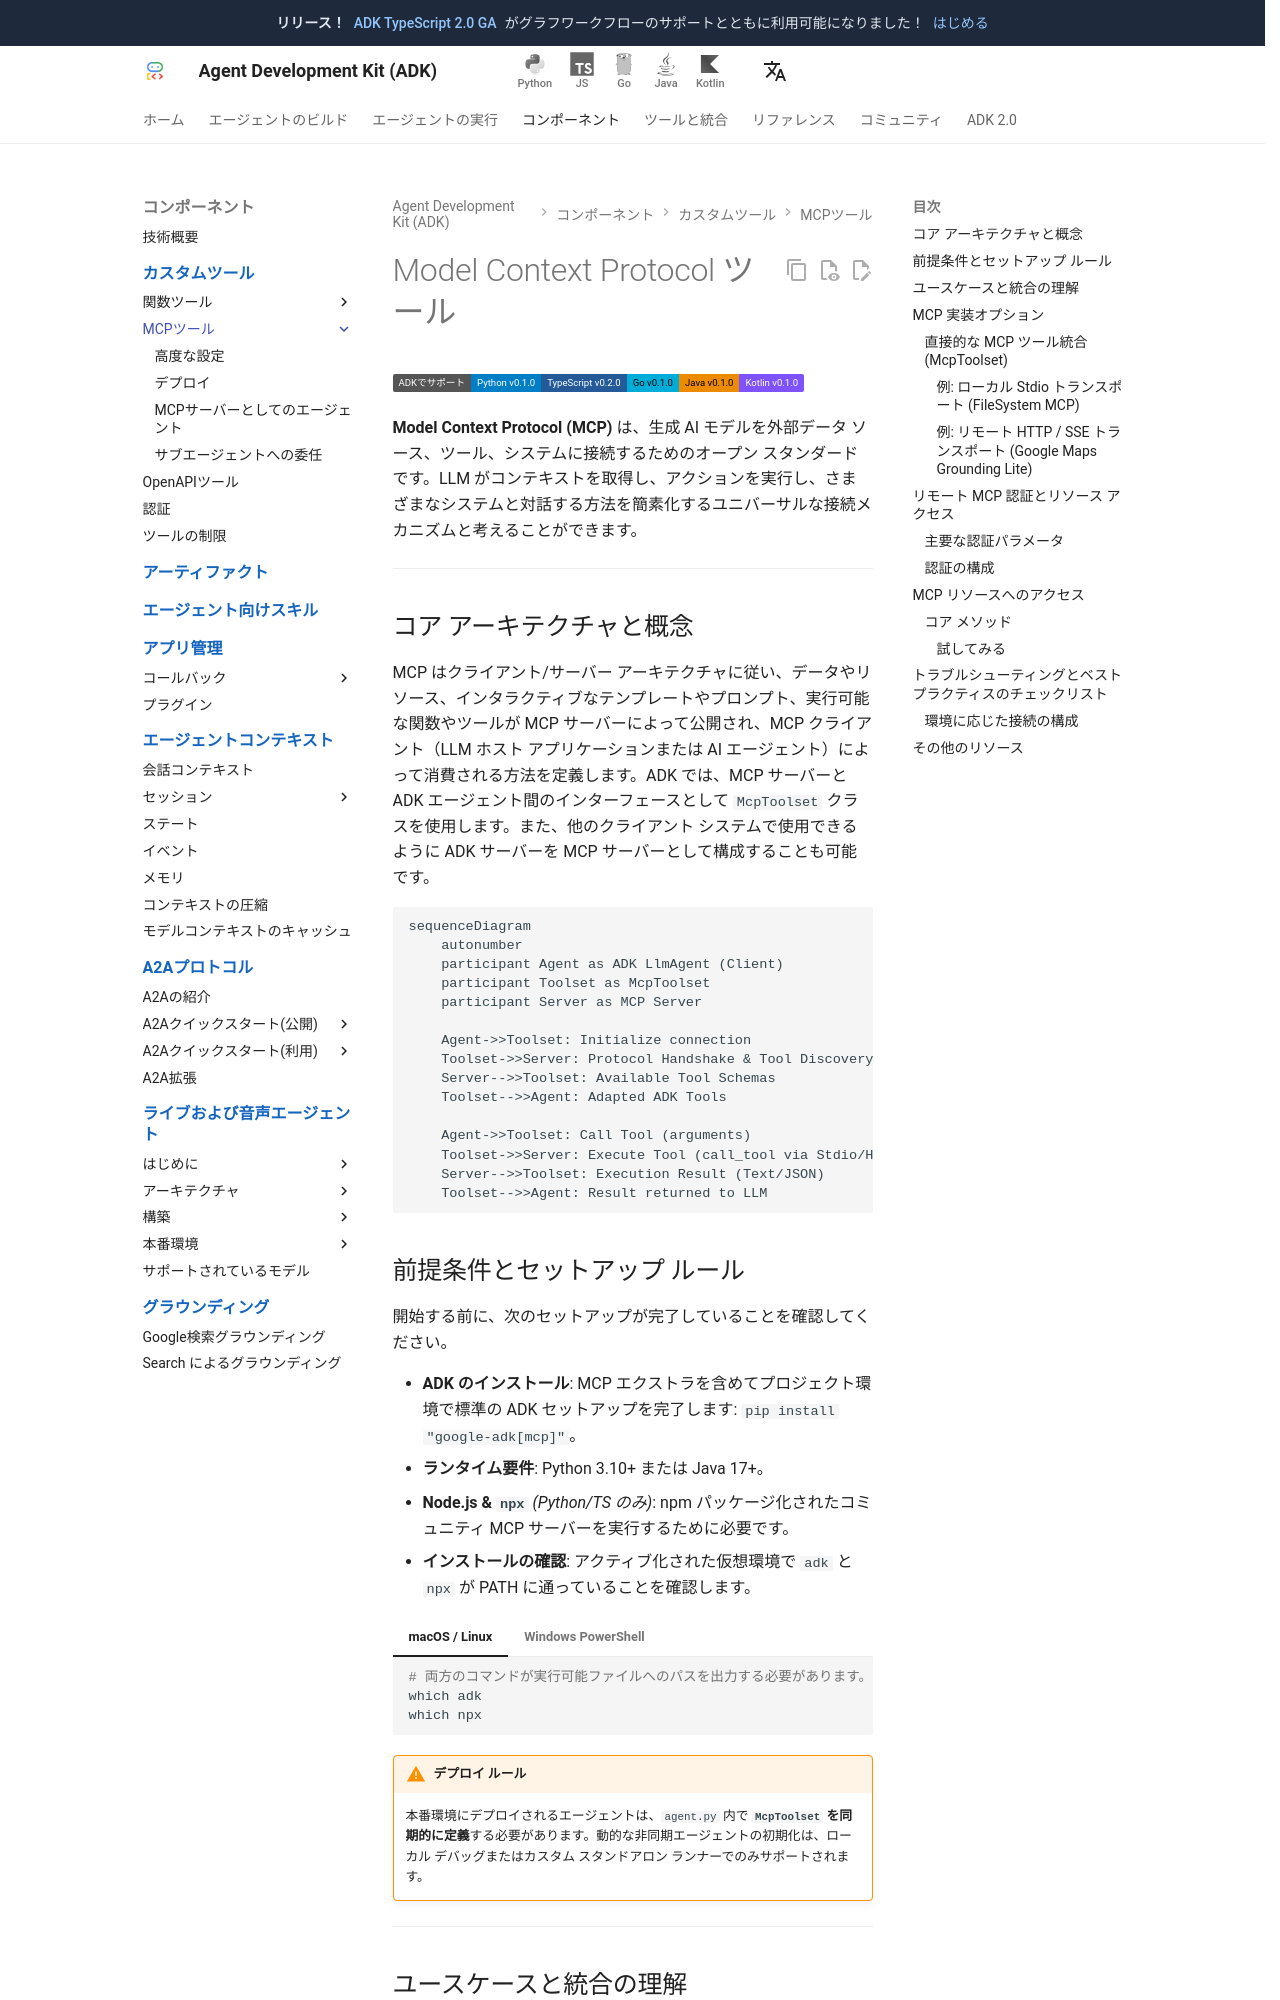

repository: adk-labs/adk-docs · page: ja/tools-custom/mcp-tools/index.html · generator: mkdocs

# Model Context Protocol ツール

<div class="language-support-tag">
  <span class="lst-supported">ADKでサポート</span><span class="lst-python">Python v0.1.0</span><span class="lst-typescript">TypeScript v0.2.0</span><span class="lst-go">Go v0.1.0</span><span class="lst-java">Java v0.1.0</span><span class="lst-kotlin">Kotlin v0.1.0</span>
</div>

**Model Context Protocol (MCP)** は、生成 AI モデルを外部データ ソース、ツール、システムに接続するためのオープン スタンダードです。LLM がコンテキストを取得し、アクションを実行し、さまざまなシステムと対話する方法を簡素化するユニバーサルな接続メカニズムと考えることができます。

---

## コア アーキテクチャと概念

MCP はクライアント/サーバー アーキテクチャに従い、データやリソース、インタラクティブなテンプレートやプロンプト、実行可能な関数やツールが MCP サーバーによって公開され、MCP クライアント（LLM ホスト アプリケーションまたは AI エージェント）によって消費される方法を定義します。ADK では、MCP サーバーと ADK エージェント間のインターフェースとして `McpToolset` クラスを使用します。また、他のクライアント システムで使用できるように ADK サーバーを MCP サーバーとして構成することも可能です。

```mermaid
sequenceDiagram
    autonumber
    participant Agent as ADK LlmAgent (Client)
    participant Toolset as McpToolset
    participant Server as MCP Server
    
    Agent->>Toolset: Initialize connection
    Toolset->>Server: Protocol Handshake & Tool Discovery (list_tools)
    Server-->>Toolset: Available Tool Schemas
    Toolset-->>Agent: Adapted ADK Tools
    
    Agent->>Toolset: Call Tool (arguments)
    Toolset->>Server: Execute Tool (call_tool via Stdio/HTTP)
    Server-->>Toolset: Execution Result (Text/JSON)
    Toolset-->>Agent: Result returned to LLM
```

## 前提条件とセットアップ ルール

開始する前に、次のセットアップが完了していることを確認してください。

- **ADK のインストール**: MCP エクストラを含めてプロジェクト環境で標準の ADK セットアップを完了します: `pip install "google-adk[mcp]"`。
- **ランタイム要件**: Python 3.10+ または Java 17+。
- **Node.js & `npx`** *(Python/TS のみ)*: npm パッケージ化されたコミュニティ MCP サーバーを実行するために必要です。
- **インストールの確認**: アクティブ化された仮想環境で `adk` と `npx` が PATH に通っていることを確認します。

=== "macOS / Linux"

    ```bash
    # 両方のコマンドが実行可能ファイルへのパスを出力する必要があります。
    which adk
    which npx
    ```
    
=== "Windows PowerShell"

    ```powershell
    # 両方のコマンドが実行可能ファイルへのパスを出力する必要があります。
    Get-Command adk
    Get-Command npx
    ```
    
!!! warning "デプロイ ルール"

    本番環境にデプロイされるエージェントは、`agent.py` 内で **`McpToolset` を同期的に定義**する必要があります。動的な非同期エージェントの初期化は、ローカル デバッグまたはカスタム スタンドアロン ランナーでのみサポートされます。

---

## ユースケースと統合の理解

主に 3 つの統合パターンがあります。直接的な統合はこのページで説明し、その他の実装はそれぞれの専用ページで説明します。

1. **直接的な MCP ツール統合**: ADK エージェントが `McpToolset` を使用して MCP クライアントとして機能する場合。
2. **エージェント公開 MCP サーバー**: `to_mcp_server` を使用して ADK ツールをラップする MCP サーバーを構築する場合。
3. **特化したサブエージェントの委任**: エージェントが `AgentTool` を使用してサブエージェントにタスクを委任する場合。
